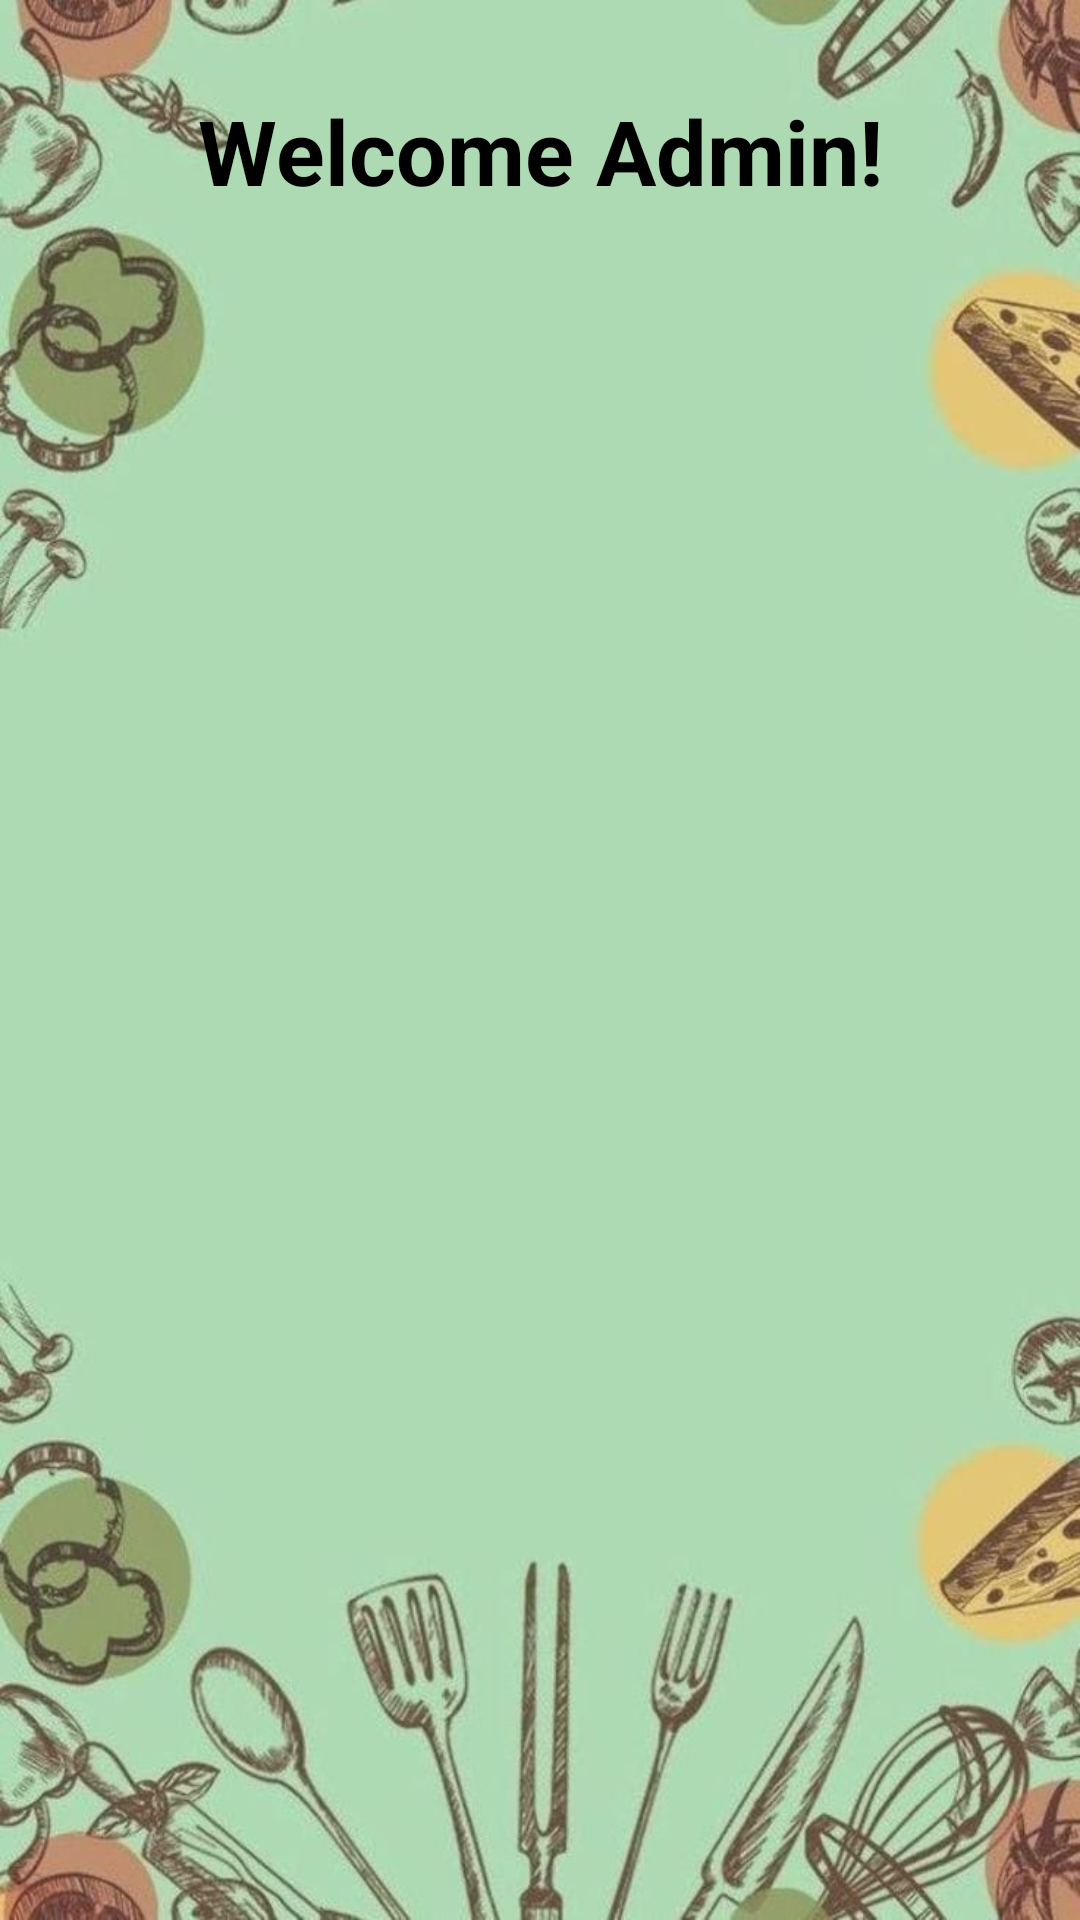

Reconstruct the res/layout file that produces this screen, plus the resources it refers to.
<!-- AndroidManifest.xml: application theme Theme.FirebaseConnection -->
<!-- res/layout/admin_dashboard.xml -->
<?xml version="1.0" encoding="utf-8"?>
<RelativeLayout xmlns:android="http://schemas.android.com/apk/res/android"
    xmlns:tools="http://schemas.android.com/tools"
    android:layout_width="match_parent"
    android:layout_height="match_parent"
    xmlns:app="http://schemas.android.com/apk/res-auto"
    android:background="@drawable/background2">

    <LinearLayout
        android:id="@+id/admindashboard"
        android:layout_width="match_parent"
        android:layout_height="wrap_content"
        android:layout_marginBottom="16dp"
        android:orientation="horizontal">

        <TextView
            android:id="@+id/admin_dashboard"
            android:layout_width="match_parent"
            android:layout_height="wrap_content"
            android:layout_margin="30dp"
            android:gravity="center"
            android:text="Welcome Admin!"
            android:textColor="@color/black"
            android:textSize="30sp"
            android:textStyle="bold" />
    </LinearLayout>
    <LinearLayout
        xmlns:android="http://schemas.android.com/apk/res/android"
        android:layout_width="match_parent"
        android:layout_height="match_parent"
        android:orientation="vertical"
        android:layout_gravity="center"
        android:layout_marginStart="40dp"
        android:layout_marginEnd="30dp"
        android:layout_below="@+id/admindashboard">

        <ScrollView
            android:layout_width="match_parent"
            android:layout_height="wrap_content"
            android:layout_below="@+id/admindashboard">
            <LinearLayout
                android:id="@+id/usersLayout"
                android:layout_width="match_parent"
                android:layout_height="wrap_content"
                android:orientation="vertical"
                android:layout_below="@id/admindashboard">

                <TextView
                    android:id="@+id/userdetails"
                    android:layout_width="match_parent"
                    android:layout_height="match_parent"
                    android:layout_below="@id/admin_dashboard"
                    android:layout_centerInParent="true"
                    android:textColor="@color/black"
                    android:textSize="30sp"
                    android:layout_gravity="center"/>
            </LinearLayout>
        </ScrollView>
    </LinearLayout>
</RelativeLayout>
<!-- resources referenced by this layout -->
<resources>
  <!-- drawable background2: jpeg bitmap (drawable, 55089 bytes) -->
  <style name="Theme.FirebaseConnection" parent="Base.Theme.FirebaseConnection" />
  <style name="Base.Theme.FirebaseConnection" parent="Theme.Material3.DayNight">
      
      
  </style>
  <!-- not gathered from this repository: default colours our renderer supplied (Android Studio template values) -->
  <color name="black">#FF000000</color>
</resources>
